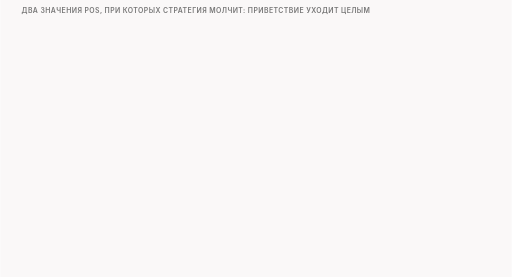
t = 0.00 s
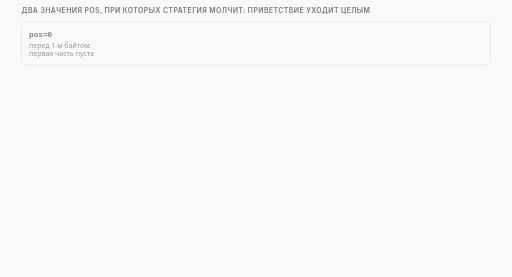
t = 1.63 s
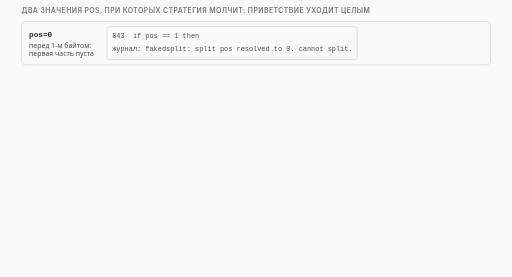
t = 3.20 s
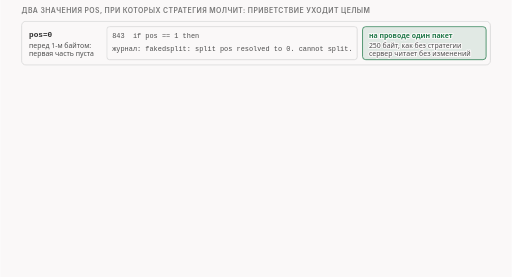
t = 5.00 s
t = 6.75 s: frame unchanged from t = 5.00 s, image omitted
t = 8.50 s: frame unchanged from t = 5.00 s, image omitted

The animated SVG that drew these frames (rendered in a browser with its animation timeline set to each time). Animation: 19 CSS @keyframes rules; frames cover the first 8.50 s, repeats indefinitely.

<svg xmlns="http://www.w3.org/2000/svg" class="video08-s05-edges-and-silent-cases" viewBox="0 0 960 520" width="960" height="520" role="img" aria-labelledby="video08-s05-edges-and-silent-cases-t video08-s05-edges-and-silent-cases-d">
<title id="video08-s05-edges-and-silent-cases-t">Края разреза и молчаливые случаи</title>
<desc id="video08-s05-edges-and-silent-cases-d">Позиция 0 и позиция 999 за концом приветствия молча отключают fakedsplit, потому что на проводе остаётся один пакет в 250 байт и сервер читает приветствие без изменений, а позиции 1, 249 и минус 1 режут по самому краю на части в 1 и 249 байт, и позиция host минус 1 даёт части 96 и 154 байта.</desc>
<style>
.video08-s05-edges-and-silent-cases {--fg:var(--dark,#2b2b2b);--fg2:var(--darkgray,#4e4e4e);--mute:var(--gray,#767676);--line:var(--lightgray,#d4d4d4);--acc:var(--secondary,#1f7fb5);--tint:var(--highlight,rgba(178,225,255,.28));--bg:var(--light,#faf8f8);--rej:#c4372b;--rejt:rgba(196,55,43,.10);--ok:#237a4b;--okt:rgba(35,122,75,.11);--amb:#a8610a;--ambt:rgba(168,97,10,.13)}
@media (prefers-color-scheme:dark){.video08-s05-edges-and-silent-cases {--fg:var(--dark,#ebebec);--fg2:var(--darkgray,#d4d4d4);--mute:var(--gray,#9a9a9a);--line:var(--lightgray,#4a474a);--acc:var(--secondary,#b2e1ff);--tint:var(--highlight,rgba(178,225,255,.14));--bg:var(--light,#161618);--rej:#ff8f80;--rejt:rgba(255,143,128,.14);--ok:#7fd9a1;--okt:rgba(127,217,161,.13);--amb:#f0b866;--ambt:rgba(240,184,102,.14)}}
.video08-s05-edges-and-silent-cases .bg{fill:var(--bg)}
.video08-s05-edges-and-silent-cases text{font-family:var(--bodyFont,'Source Sans 3'),system-ui,-apple-system,'Segoe UI',Roboto,sans-serif;font-size:16px;fill:var(--fg2);paint-order:stroke;stroke:var(--bg);stroke-width:4px;stroke-linejoin:round}
.video08-s05-edges-and-silent-cases .tk{font-weight:600;fill:var(--fg)}
.video08-s05-edges-and-silent-cases .sm{font-size:14.5px}
.video08-s05-edges-and-silent-cases .smk{font-size:14.5px;font-weight:600;fill:var(--fg)}
.video08-s05-edges-and-silent-cases .sm13{font-size:13px}
.video08-s05-edges-and-silent-cases .sm13k{font-size:13px;font-weight:600;fill:var(--fg)}
.video08-s05-edges-and-silent-cases .m{font-family:var(--codeFont,'JetBrains Mono'),ui-monospace,'Cascadia Code',Consolas,monospace;font-size:14.5px}
.video08-s05-edges-and-silent-cases .mk{font-family:var(--codeFont,'JetBrains Mono'),ui-monospace,'Cascadia Code',Consolas,monospace;font-size:14.5px;font-weight:600;fill:var(--fg)}
.video08-s05-edges-and-silent-cases .hx{font-family:var(--codeFont,'JetBrains Mono'),ui-monospace,'Cascadia Code',Consolas,monospace;font-size:14px;font-weight:600;fill:var(--fg);stroke:none}
.video08-s05-edges-and-silent-cases .ix{font-family:var(--codeFont,'JetBrains Mono'),ui-monospace,'Cascadia Code',Consolas,monospace;font-size:13px;fill:var(--mute);stroke:none}
.video08-s05-edges-and-silent-cases .cd{white-space:pre;font-family:var(--codeFont,'JetBrains Mono'),ui-monospace,'Cascadia Code',Consolas,monospace;font-size:13px;fill:var(--fg2);stroke:none}
.video08-s05-edges-and-silent-cases .cdh{white-space:pre;font-family:var(--codeFont,'JetBrains Mono'),ui-monospace,'Cascadia Code',Consolas,monospace;font-size:13px;font-weight:600;fill:var(--fg);stroke:none}
.video08-s05-edges-and-silent-cases .ml{font-family:var(--codeFont,'JetBrains Mono'),ui-monospace,'Cascadia Code',Consolas,monospace;font-size:17px;font-weight:600;fill:var(--fg)}
.video08-s05-edges-and-silent-cases .mt{font-family:var(--codeFont,'JetBrains Mono'),ui-monospace,'Cascadia Code',Consolas,monospace;font-size:13px}
.video08-s05-edges-and-silent-cases .big{font-size:26px;font-weight:700;fill:var(--fg)}
.video08-s05-edges-and-silent-cases .cap{font-family:var(--headerFont,Inter),system-ui,-apple-system,'Segoe UI',Roboto,sans-serif;font-size:13px;font-weight:600;letter-spacing:.06em;text-transform:uppercase;fill:var(--mute)}
.video08-s05-edges-and-silent-cases .mu{fill:var(--mute)}.video08-s05-edges-and-silent-cases .fg{fill:var(--fg)}.video08-s05-edges-and-silent-cases .acc{fill:var(--acc)}.video08-s05-edges-and-silent-cases .rej{fill:var(--rej)}.video08-s05-edges-and-silent-cases .ok{fill:var(--ok)}.video08-s05-edges-and-silent-cases .amb{fill:var(--amb)}
.video08-s05-edges-and-silent-cases .c{text-anchor:middle}.video08-s05-edges-and-silent-cases .r{text-anchor:end}.video08-s05-edges-and-silent-cases .ns{stroke:none}
.video08-s05-edges-and-silent-cases .bx{fill:var(--bg);stroke:var(--line);stroke-width:1.4}
.video08-s05-edges-and-silent-cases .bxs{fill:var(--bg);stroke:var(--mute);stroke-width:1.4}
.video08-s05-edges-and-silent-cases .bxa{fill:var(--tint);stroke:var(--acc);stroke-width:1.4}
.video08-s05-edges-and-silent-cases .bxr{fill:var(--rejt);stroke:var(--rej);stroke-width:1.4}
.video08-s05-edges-and-silent-cases .bxo{fill:var(--okt);stroke:var(--ok);stroke-width:1.4}
.video08-s05-edges-and-silent-cases .bxb{fill:var(--ambt);stroke:var(--amb);stroke-width:1.4}
.video08-s05-edges-and-silent-cases .bxd{fill:none;stroke:var(--mute);stroke-width:1.3;stroke-dasharray:5 4}
.video08-s05-edges-and-silent-cases .bxbd{fill:var(--ambt);stroke:var(--amb);stroke-width:1.4;stroke-dasharray:4 3}
.video08-s05-edges-and-silent-cases .fa{fill:var(--tint);stroke:none}.video08-s05-edges-and-silent-cases .fr{fill:var(--rejt);stroke:none}.video08-s05-edges-and-silent-cases .fb{fill:var(--ambt);stroke:none}.video08-s05-edges-and-silent-cases .fo{fill:var(--okt);stroke:none}
.video08-s05-edges-and-silent-cases .fs{fill:var(--mute);fill-opacity:.22;stroke:none}
.video08-s05-edges-and-silent-cases .lm{fill:none;stroke:var(--mute);stroke-width:1.4}
.video08-s05-edges-and-silent-cases .lmd{fill:none;stroke:var(--mute);stroke-width:1.4;stroke-dasharray:5 4}
.video08-s05-edges-and-silent-cases .la{fill:none;stroke:var(--acc);stroke-width:2}
.video08-s05-edges-and-silent-cases .lf{fill:none;stroke:var(--fg2);stroke-width:2}
.video08-s05-edges-and-silent-cases .lr{fill:none;stroke:var(--rej);stroke-width:2.4}
.video08-s05-edges-and-silent-cases .lrd{fill:none;stroke:var(--rej);stroke-width:2;stroke-dasharray:5 4}
.video08-s05-edges-and-silent-cases .lb{fill:none;stroke:var(--amb);stroke-width:2}
.video08-s05-edges-and-silent-cases .lbd{fill:none;stroke:var(--amb);stroke-width:2;stroke-dasharray:6 4}
.video08-s05-edges-and-silent-cases .lo{fill:none;stroke:var(--ok);stroke-width:2.4}
.video08-s05-edges-and-silent-cases .hf{fill:var(--fg2)}.video08-s05-edges-and-silent-cases .ha{fill:var(--acc)}.video08-s05-edges-and-silent-cases .hr{fill:var(--rej)}.video08-s05-edges-and-silent-cases .hm{fill:var(--mute)}.video08-s05-edges-and-silent-cases .hb{fill:var(--amb)}.video08-s05-edges-and-silent-cases .ho{fill:var(--ok)}
.video08-s05-edges-and-silent-cases .dot{fill:var(--acc);stroke:var(--bg);stroke-width:2}
.video08-s05-edges-and-silent-cases .dotr{fill:var(--rej);stroke:var(--bg);stroke-width:2}
.video08-s05-edges-and-silent-cases .doto{fill:var(--ok);stroke:var(--bg);stroke-width:2}
.video08-s05-edges-and-silent-cases .dotb{fill:var(--amb);stroke:var(--bg);stroke-width:2}
.video08-s05-edges-and-silent-cases .hatch{fill:var(--amb);fill-opacity:.28;stroke:none}
.video08-s05-edges-and-silent-cases .nb{fill:var(--bg);stroke:none}
.video08-s05-edges-and-silent-cases .a{animation-duration:48s;animation-timing-function:cubic-bezier(.3,.6,.25,1);animation-iteration-count:infinite;animation-fill-mode:both}@keyframes video08-s05-edges-and-silent-cases-k1{0%{opacity:0}3.125%{opacity:0}4.167%{opacity:1}96.667%{opacity:1}99.167%{opacity:0}100%{opacity:0}}@keyframes video08-s05-edges-and-silent-cases-k2{0%{opacity:0}5.625%{opacity:0}6.667%{opacity:1}96.667%{opacity:1}99.167%{opacity:0}100%{opacity:0}}@keyframes video08-s05-edges-and-silent-cases-k3{0%{opacity:0}9.375%{opacity:0}10.417%{opacity:1}96.667%{opacity:1}99.167%{opacity:0}100%{opacity:0}}@keyframes video08-s05-edges-and-silent-cases-k4{0%{opacity:0}17.708%{opacity:0}18.75%{opacity:1}96.667%{opacity:1}99.167%{opacity:0}100%{opacity:0}}@keyframes video08-s05-edges-and-silent-cases-k5{0%{opacity:0}20.208%{opacity:0}21.25%{opacity:1}96.667%{opacity:1}99.167%{opacity:0}100%{opacity:0}}@keyframes video08-s05-edges-and-silent-cases-k6{0%{opacity:0}23.958%{opacity:0}25%{opacity:1}96.667%{opacity:1}99.167%{opacity:0}100%{opacity:0}}@keyframes video08-s05-edges-and-silent-cases-k7{0%{opacity:0}31.25%{opacity:0}32.292%{opacity:1}96.667%{opacity:1}99.167%{opacity:0}100%{opacity:0}}@keyframes video08-s05-edges-and-silent-cases-k8{0%{opacity:0}35.417%{opacity:0}36.458%{opacity:1}96.667%{opacity:1}99.167%{opacity:0}100%{opacity:0}}@keyframes video08-s05-edges-and-silent-cases-k9{0%{opacity:0}37.5%{opacity:0}38.542%{opacity:1}96.667%{opacity:1}99.167%{opacity:0}100%{opacity:0}}@keyframes video08-s05-edges-and-silent-cases-k10{0%{opacity:0}39.167%{opacity:0}40.208%{opacity:1}96.667%{opacity:1}99.167%{opacity:0}100%{opacity:0}}@keyframes video08-s05-edges-and-silent-cases-k11{0%{opacity:0}40.833%{opacity:0}41.875%{opacity:1}96.667%{opacity:1}99.167%{opacity:0}100%{opacity:0}}@keyframes video08-s05-edges-and-silent-cases-k12{0%{opacity:0}51.042%{opacity:0}52.083%{opacity:1}96.667%{opacity:1}99.167%{opacity:0}100%{opacity:0}}@keyframes video08-s05-edges-and-silent-cases-k13{0%{opacity:0}52.708%{opacity:0}53.75%{opacity:1}96.667%{opacity:1}99.167%{opacity:0}100%{opacity:0}}@keyframes video08-s05-edges-and-silent-cases-k14{0%{opacity:0}54.375%{opacity:0}55.417%{opacity:1}96.667%{opacity:1}99.167%{opacity:0}100%{opacity:0}}@keyframes video08-s05-edges-and-silent-cases-k15{0%{opacity:0}64.583%{opacity:0}65.625%{opacity:1}96.667%{opacity:1}99.167%{opacity:0}100%{opacity:0}}@keyframes video08-s05-edges-and-silent-cases-k16{0%{opacity:0}66.25%{opacity:0}67.292%{opacity:1}96.667%{opacity:1}99.167%{opacity:0}100%{opacity:0}}@keyframes video08-s05-edges-and-silent-cases-k17{0%{opacity:0}67.917%{opacity:0}68.958%{opacity:1}96.667%{opacity:1}99.167%{opacity:0}100%{opacity:0}}@keyframes video08-s05-edges-and-silent-cases-k18{0%{opacity:0}79.167%{opacity:0}80.208%{opacity:1}96.667%{opacity:1}99.167%{opacity:0}100%{opacity:0}}@keyframes video08-s05-edges-and-silent-cases-k19{0%{opacity:0}80.208%{opacity:0}81.25%{opacity:1}96.667%{opacity:1}99.167%{opacity:0}100%{opacity:0}}.video08-s05-edges-and-silent-cases .video08-s05-edges-and-silent-cases-k1{animation-name:video08-s05-edges-and-silent-cases-k1}.video08-s05-edges-and-silent-cases .video08-s05-edges-and-silent-cases-k2{animation-name:video08-s05-edges-and-silent-cases-k2}.video08-s05-edges-and-silent-cases .video08-s05-edges-and-silent-cases-k3{animation-name:video08-s05-edges-and-silent-cases-k3}.video08-s05-edges-and-silent-cases .video08-s05-edges-and-silent-cases-k4{animation-name:video08-s05-edges-and-silent-cases-k4}.video08-s05-edges-and-silent-cases .video08-s05-edges-and-silent-cases-k5{animation-name:video08-s05-edges-and-silent-cases-k5}.video08-s05-edges-and-silent-cases .video08-s05-edges-and-silent-cases-k6{animation-name:video08-s05-edges-and-silent-cases-k6}.video08-s05-edges-and-silent-cases .video08-s05-edges-and-silent-cases-k7{animation-name:video08-s05-edges-and-silent-cases-k7}.video08-s05-edges-and-silent-cases .video08-s05-edges-and-silent-cases-k8{animation-name:video08-s05-edges-and-silent-cases-k8}.video08-s05-edges-and-silent-cases .video08-s05-edges-and-silent-cases-k9{animation-name:video08-s05-edges-and-silent-cases-k9}.video08-s05-edges-and-silent-cases .video08-s05-edges-and-silent-cases-k10{animation-name:video08-s05-edges-and-silent-cases-k10}.video08-s05-edges-and-silent-cases .video08-s05-edges-and-silent-cases-k11{animation-name:video08-s05-edges-and-silent-cases-k11}.video08-s05-edges-and-silent-cases .video08-s05-edges-and-silent-cases-k12{animation-name:video08-s05-edges-and-silent-cases-k12}.video08-s05-edges-and-silent-cases .video08-s05-edges-and-silent-cases-k13{animation-name:video08-s05-edges-and-silent-cases-k13}.video08-s05-edges-and-silent-cases .video08-s05-edges-and-silent-cases-k14{animation-name:video08-s05-edges-and-silent-cases-k14}.video08-s05-edges-and-silent-cases .video08-s05-edges-and-silent-cases-k15{animation-name:video08-s05-edges-and-silent-cases-k15}.video08-s05-edges-and-silent-cases .video08-s05-edges-and-silent-cases-k16{animation-name:video08-s05-edges-and-silent-cases-k16}.video08-s05-edges-and-silent-cases .video08-s05-edges-and-silent-cases-k17{animation-name:video08-s05-edges-and-silent-cases-k17}.video08-s05-edges-and-silent-cases .video08-s05-edges-and-silent-cases-k18{animation-name:video08-s05-edges-and-silent-cases-k18}.video08-s05-edges-and-silent-cases .video08-s05-edges-and-silent-cases-k19{animation-name:video08-s05-edges-and-silent-cases-k19}@media (prefers-reduced-motion:reduce){.video08-s05-edges-and-silent-cases .a{animation:none}.video08-s05-edges-and-silent-cases .tr{display:none}}</style>
<rect class="bg" x="0" y="0" width="960" height="520"/>
<g><text class="cap" x="40" y="24">два значения pos, при которых стратегия молчит: приветствие уходит целым</text></g>
<g class="a video08-s05-edges-and-silent-cases-k1"><rect class="bx" x="40" y="40" width="880" height="82" rx="8"/><text class="mk" x="54" y="70">pos=0</text><text class="sm13" x="54" y="90">перед 1-м байтом:</text><text class="sm13" x="54" y="106">первая часть пуста</text></g>
<g class="a video08-s05-edges-and-silent-cases-k2"><rect class="bx" x="200" y="50" width="470" height="62" rx="5"/><text class="cd" x="210" y="72">843  if pos == 1 then</text><text class="cd" x="210" y="96">журнал: fakedsplit: split pos resolved to 0. cannot split.</text></g>
<g class="a video08-s05-edges-and-silent-cases-k3"><rect class="bxo" x="680" y="50" width="232" height="62" rx="6"/><text class="sm13k ok" x="692" y="72">на проводе один пакет</text><text class="sm13" x="692" y="90">250 байт, как без стратегии</text><text class="sm13" x="692" y="106">сервер читает без изменений</text></g>
<g class="a video08-s05-edges-and-silent-cases-k4"><rect class="bx" x="40" y="132" width="880" height="82" rx="8"/><text class="mk" x="54" y="162">pos=999</text><text class="sm13" x="54" y="182">за концом данных:</text><text class="sm13" x="54" y="198">такой позиции нет</text></g>
<g class="a video08-s05-edges-and-silent-cases-k5"><rect class="bx" x="200" y="142" width="470" height="62" rx="5"/><text class="cd" x="210" y="164">909  DLOG("fakedsplit: cannot resolve pos '"..spos.."'")</text><text class="cd" x="210" y="188">журнал: fakedsplit: cannot resolve pos '999'</text></g>
<g class="a video08-s05-edges-and-silent-cases-k6"><rect class="bxo" x="680" y="142" width="232" height="62" rx="6"/><text class="sm13k ok" x="692" y="164">на проводе один пакет</text><text class="sm13" x="692" y="182">250 байт, как без стратегии</text><text class="sm13" x="692" y="198">сервер читает без изменений</text></g>
<g class="a video08-s05-edges-and-silent-cases-k7"><text class="sm13 mu" x="40" y="232">в функции позиции считаются с единицы: 1 значит «перед первым байтом»; код из lua/zapret-antidpi.lua</text></g>
<g class="a video08-s05-edges-and-silent-cases-k8"><text class="cap" x="40" y="256">вокруг краёв: резать можно по самому краю</text></g>
<g class="a video08-s05-edges-and-silent-cases-k9"><text class="mk" x="40" y="280">pos=1</text><text class="sm13" x="210" y="280">части 1 и 249 байт, номер второй части 2, ACK 2</text></g>
<g class="a video08-s05-edges-and-silent-cases-k10"><rect class="bx" x="40" y="288" width="3" height="24" rx="2"/><rect class="bx" x="44.52" y="288" width="875.48" height="24" rx="2"/><rect class="bxa" x="381.44" y="288" width="52.8" height="24" rx="0"/><path class="lr" d="M43.52 284L43.52 316"/></g>
<g class="a video08-s05-edges-and-silent-cases-k11"><text class="sm13k" x="51.52" y="305">249 байт</text></g>
<g class="a video08-s05-edges-and-silent-cases-k11"><text class="sm13 mu r" x="920" y="326">лаборатория</text></g>
<g class="a video08-s05-edges-and-silent-cases-k12"><text class="mk" x="40" y="346">pos=249 и pos=-1</text><text class="sm13" x="210" y="346">части 249 и 1 байт</text></g>
<g class="a video08-s05-edges-and-silent-cases-k13"><rect class="bx" x="40" y="354" width="874.48" height="24" rx="2"/><rect class="bx" x="917.48" y="354" width="2.52" height="24" rx="2"/><rect class="bxa" x="381.44" y="354" width="52.8" height="24" rx="0"/><path class="lr" d="M916.48 350L916.48 382"/></g>
<g class="a video08-s05-edges-and-silent-cases-k14"><text class="sm13k" x="48" y="371">249 байт</text></g>
<g class="a video08-s05-edges-and-silent-cases-k14"><text class="sm13 mu r" x="920" y="392">прогон функций, лаборатории нет</text></g>
<g class="a video08-s05-edges-and-silent-cases-k15"><text class="mk" x="40" y="412">pos=host-1</text><text class="sm13" x="210" y="412">части 96 и 154 байта, номер второй части 97, ACK 97; вторая часть начинается на байт раньше имени</text></g>
<g class="a video08-s05-edges-and-silent-cases-k16"><rect class="bx" x="40" y="420" width="335.92" height="24" rx="2"/><rect class="bx" x="378.92" y="420" width="541.08" height="24" rx="2"/><rect class="bxa" x="381.44" y="420" width="52.8" height="24" rx="0"/><path class="lr" d="M377.92 416L377.92 448"/></g>
<g class="a video08-s05-edges-and-silent-cases-k17"><text class="sm13k" x="48" y="437">96 байт</text><text class="sm13k" x="385.92" y="437">154 байта</text></g>
<g class="a video08-s05-edges-and-silent-cases-k17"><text class="sm13 mu r" x="920" y="458">лаборатория</text></g>
<g class="a video08-s05-edges-and-silent-cases-k18"><text class="smk" x="40" y="484">может молча не сработать: журнал виден только при отладке, а приветствие уходит целым</text></g>
<g class="a video08-s05-edges-and-silent-cases-k19"><text class="sm13 mu" x="40" y="504">синий блок: имя сайта, байты 97..111</text></g>
</svg>
